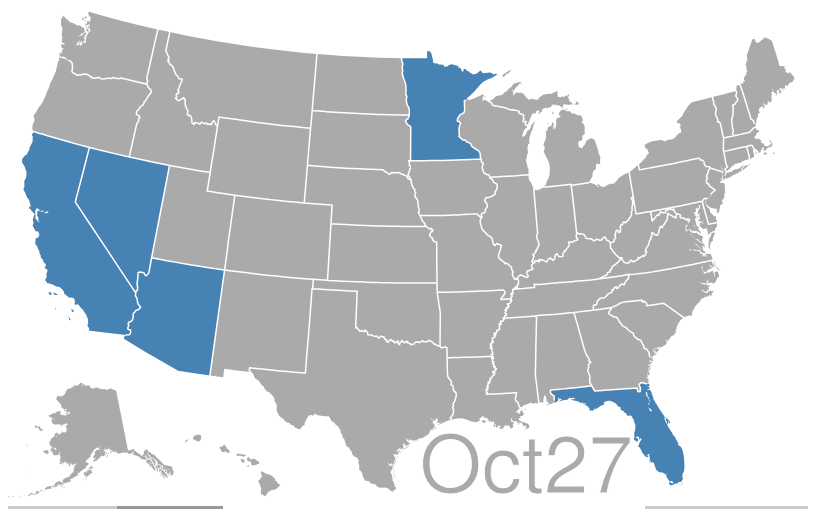
D3 v3 page, settled after 360 driven frames (6 s of simulated time); the page loaded 1 data file(s).



//Set size of map
var width = 800,
    height = 500;

var mapType = 0;
var globalDate = 2;
var transitionUnderway = false;

//Set and center projection
var projection = d3.geo.albersUsa()
    .scale(1070)
    .translate([width / 2, height / 2]);

//Draw paths using projection
var path = d3.geo.path()
    .projection(projection);

//Add map area and g for grouping states
var svg = d3.select("body").append("svg")
    .attr("width", width)
    .attr("height", height);
    
var g = svg.append("g")
            .on("mouseout",function(){d3.select("#tooltip").classed("hidden", true)});

//Create date label in lower-left of map
var label = svg.append("text")
    .attr("class", "label inactive")
    .attr("text-anchor", "end")
    .attr("y", height-8)
    .attr("x", width-175)
    .text("Oct27");

//Call on JSON file for interaction with data
d3.json("us.json", function(error, json) {

	//Draw states and state borders
	g.append("g")
		.attr("id", "states")
		.selectAll("path")
		.data(topojson.feature(json, json.objects.states).features)
    	.enter().append("path")
      	.attr("d", path)
      	.attr("class", function(d){return colorStates(d,2)})
      	.on("mouseover", showInfo);

  	g.append("path")
      	.datum(topojson.mesh(json, json.objects.states, function(a, b) { return a !== b; }))
      	.attr("id", "state-borders")
      	.attr("d", path);
	
	//Controls for toggling map between Seen By and Seen On views
	d3.selectAll(".control")
		.on("click", toggleView);
	
	function toggleView(){
		if (mapType==0){
			mapType = 1
			d3.selectAll("#seenBy")
				.attr("class", "control active2");
			d3.selectAll("#seenOn")
				.attr("class", "control");
		}
		else {
			mapType = 0
			d3.selectAll("#seenBy")
				.attr("class", "control");
			d3.selectAll("#seenOn")
				.attr("class", "control active");
		}
		changeDate(globalDate);
	}
	
	function showInfo(d){
	    var box = d3.select(this).node().getBoundingClientRect();
	
	    var x = parseFloat(box.left)
	    var y = parseFloat(box.top)
	
	    d3.select("#tooltip")
	        .style("left", x + "px")
	        .style("top", y-100 + "px")
	        .classed("hidden", false)
	}
	
	//Animation button
	d3.select("#animation")
		.on("click", toggleAnimation);
	
	function toggleAnimation() {
	if (transitionUnderway){
	    transitionUnderway = false;
	    g.transition().duration(0)
	    d3.select("#animation")
	        .text("Play Animation");
	}
	else {
	    transitionUnderway = true;
	    playTransition();
	    d3.select("#animation")
	        .text("Pause Animation");
	}
	}
		
	//Make interactive overlay for the date label
	var box = label.node().getBBox();

	var dateScale = d3.scale.linear()
		.domain([2, 51])
		.range([box.x + 10, box.x + box.width - 10])
		.clamp(true);

  	var overlay = svg.append("rect")
    	.attr("class", "overlay")
        .attr("x", box.x)
        .attr("y", box.y)
        .attr("width", box.width)
        .attr("height", box.height)
        .on("mouseover", mouseover)
		.on("mouseout", mouseout)
		.on("mousemove", mousemove)
		.on("touchmove", mousemove);
        
	function mouseover() {
	  	g.transition().duration(0)
	  	transitionUnderway = 0;
	  	d3.select("#animation")
	        .text("Play Animation");
	  	label.attr("class", "label active");
	}

	function mouseout() {
	  	label.attr("class", "label");
	}

	function mousemove() {
	  	changeDate(Math.round(dateScale.invert(d3.mouse(this)[0])));
	}
  	
	function playTransition() {
	    transitionUnderway = true;
		label.attr("class", "label active");
		if (globalDate == 51){
		    globalDate = 2
		}
		g.transition()
			.duration(300*(51-globalDate))
			.ease("linear")
			.tween("date", tweenDate)
			.each("end", function(){label.attr("class", "label"); transitionUnderway = false;});
	}
        
    function tweenDate() {
    	var date = d3.interpolateRound(globalDate, 51);
    	return function(t) { changeDate(date(t)); };
  	}
	
	function colorStates(d,i){
		if(mapType==0){
			if(d.properties.seen[i]>=1){ return "active" }
			else{ return "" }
		}
		else{
			if(d.properties.seen[1]<i && d.properties.seen[1]>0){ return "active2" }
			else{ return "" }
		}
	}
	
	function changeDate(date){
		globalDate = date
		g.select("#states").selectAll("path")
		.attr("class", function(d){return colorStates(d,date)});
		if(date<7){date=date+25;label.text("Oct"+date.toString())}
		else if(date<37){date = date-6; label.text("Nov"+date.toString());}
		else {date=date-36; label.text("Dec"+date.toString());}
	}
			
});



### data: us.json
{
 "type": "Topology",
 "objects": {
  "states": {
   "type": "GeometryCollection",
   "geometries": [
    "{... 4 keys}",
    "{... 4 keys}",
    "{... 4 keys}",
    "{... 4 keys}",
    "{... 4 keys}",
    "{... 4 keys}",
    "{... 4 keys}",
    "{... 4 keys}",
    "... 45 more items"
   ]
  },
  "land": {
   "type": "MultiPolygon",
   "arcs": [
    "[... 1 items]",
    "[... 1 items]",
    "[... 1 items]",
    "[... 1 items]",
    "[... 1 items]",
    "[... 1 items]",
    "[... 1 items]",
    "[... 1 items]",
    "... 157 more items"
   ]
  }
 },
 "arcs": [
  [
   [
    162416,
    583189
   ],
   [
    236,
    -863
   ],
   [
    94,
    -3199
   ],
   [
    220,
    -1079
   ],
   [
    -271,
    -1241
   ]
  ],
  [
   [
    162695,
    576807
   ],
   [
    -443,
    -309
   ],
   [
    -4396,
    83
   ]
  ],
  [
   [
    157856,
    576581
   ],
   [
    -6,
    1800
   ],
   [
    -436,
    606
   ],
   [
    -476,
    3062
   ],
   [
    167,
    1173
   ]
  ],
  [
   [
    157105,
    583222
   ],
   [
    2782,
    -89
   ],
   [
    2529,
    56
   ]
  ],
  [
   [
    203483,
    583173
   ],
   [
    -111,
    -3268
   ],
   [
    363,
    0
   ],
   [
    1,
    -4838
   ],
   [
    604,
    -14
   ]
  ],
  [
   [
    204340,
    575053
   ],
   [
    0,
    -6406
   ],
   [
    -109,
    -3
   ],
   [
    -1,
    -3886
   ]
  ],
  [
   [
    204230,
    564758
   ],
   [
    -1074,
    300
   ],
   [
    -478,
    661
   ],
   [
    -49,
    -1946
   ]
  ],
  [
   [
    202629,
    563773
   ],
   [
    -411,
    -2654
   ],
   [
    -860,
    -2419
   ],
   [
    -1043,
    -435
   ],
   [
    -462,
    561
   ]
  ],
  "... 9,955 more items"
 ],
 "transform": {
  "scale": [
   0.0003589,
   5.371486851395936e-05
  ],
  "translate": [
   -179.1,
   17.67
  ]
 }
}